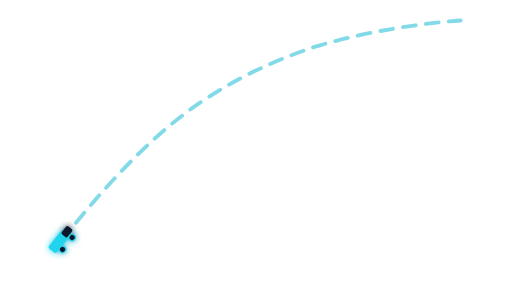
t = 0.00 s
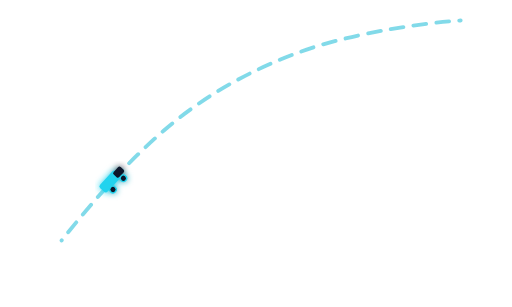
t = 1.17 s
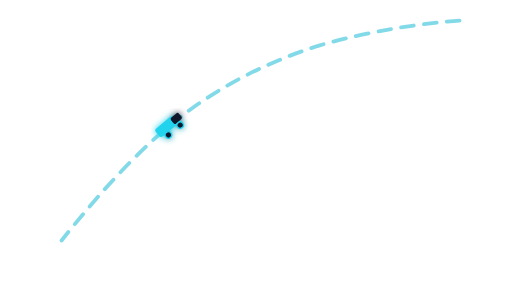
t = 2.33 s
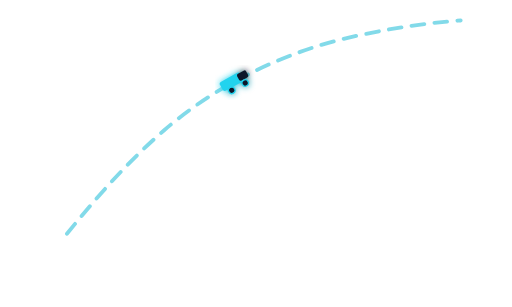
t = 3.50 s
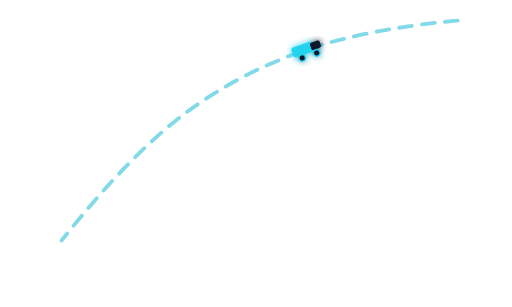
t = 4.67 s
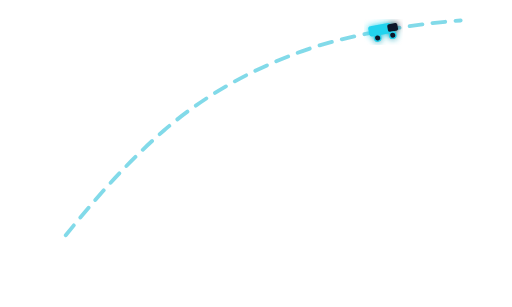
t = 5.83 s

The animated SVG that drew these frames (rendered in a browser with its animation timeline set to each time). Animation: 2 SMIL elements (animate=1,animateMotion=1); one cycle of 7.00 s, repeats indefinitely.

<svg xmlns="http://www.w3.org/2000/svg" viewBox="0 0 400 240" fill="none" aria-hidden="true">
  <defs>
    <path id="motionPath" d="M 48 188 C 72 158, 98 128, 128 102 C 158 76, 198 52, 248 36 C 288 24, 332 18, 360 16"/>
    <filter id="glow">
      <feGaussianBlur stdDeviation="2.5" result="b"/>
      <feMerge><feMergeNode in="b"/><feMergeNode in="SourceGraphic"/></feMerge>
    </filter>
  </defs>
  <use href="#motionPath" stroke="#06b6d4" stroke-width="3" stroke-opacity="0.5" stroke-dasharray="10 8" stroke-linecap="round">
    <animate attributeName="stroke-dashoffset" from="0" to="-36" dur="1.6s" repeatCount="indefinite"/>
  </use>
  <g filter="url(#glow)">
    <g>
      <animateMotion dur="7s" repeatCount="indefinite" rotate="auto">
        <mpath href="#motionPath"/>
      </animateMotion>
      <rect x="-11" y="-5" width="18" height="8" rx="2" fill="#22d3ee"/>
      <rect x="4" y="-4" width="8" height="6" rx="1.5" fill="#0f172a"/>
      <circle cx="-5" cy="5" r="2.5" fill="#0f172a" stroke="#22d3ee" stroke-width="1"/>
      <circle cx="7" cy="5" r="2.5" fill="#0f172a" stroke="#22d3ee" stroke-width="1"/>
    </g>
  </g>
</svg>
